Run: headless pygame with SDL's dummy video driver; simulated clock (each Clock.tick advances the game by its frame time, no real sleeping); random seed 0; keys injected as events and as key.get_pressed() state; no mouse input.
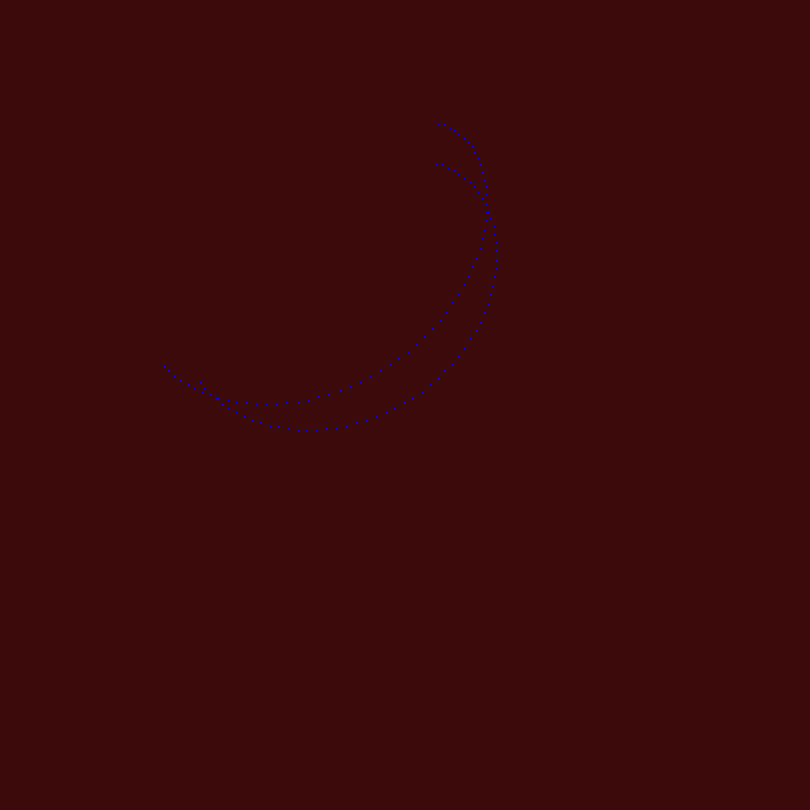
Frame 1 of 4 · flips 1–60 · no input
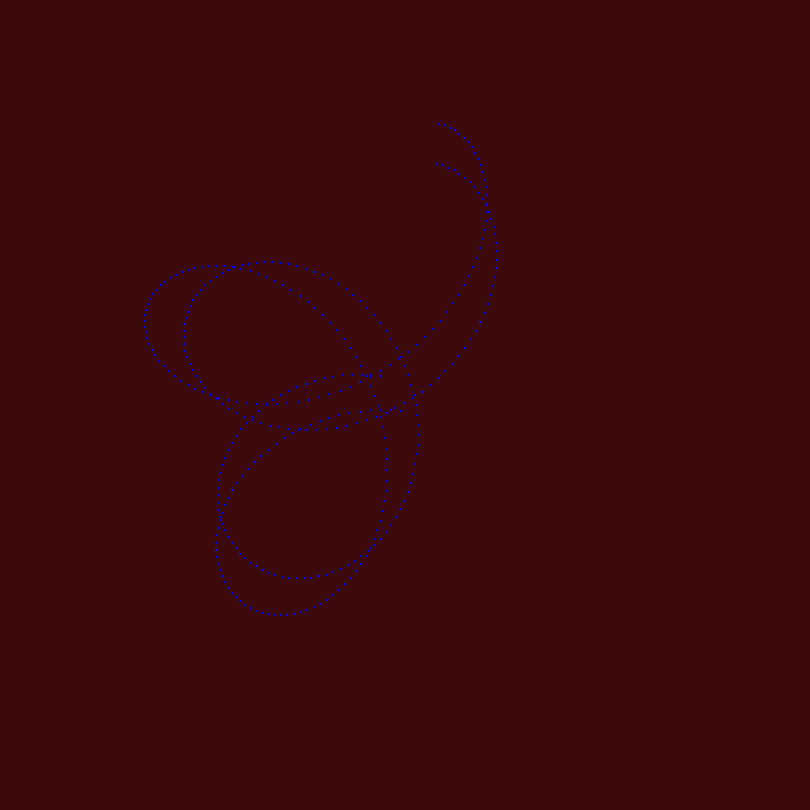
Frame 2 of 4 · flips 61–180 · tapped SPACE, RETURN · held RIGHT (→), D
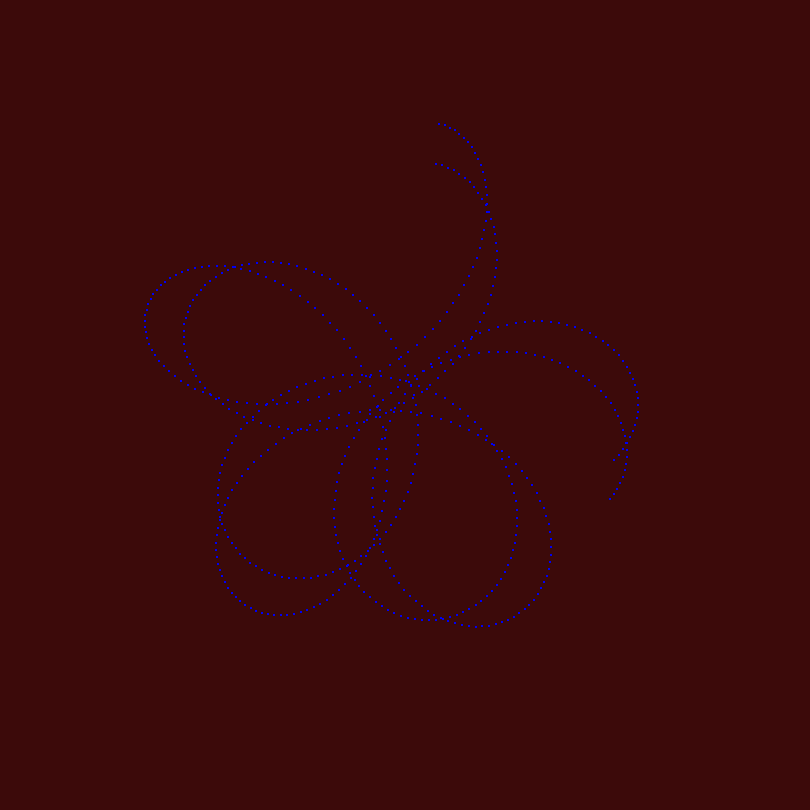
Frame 3 of 4 · flips 181–300 · held DOWN (↓), S
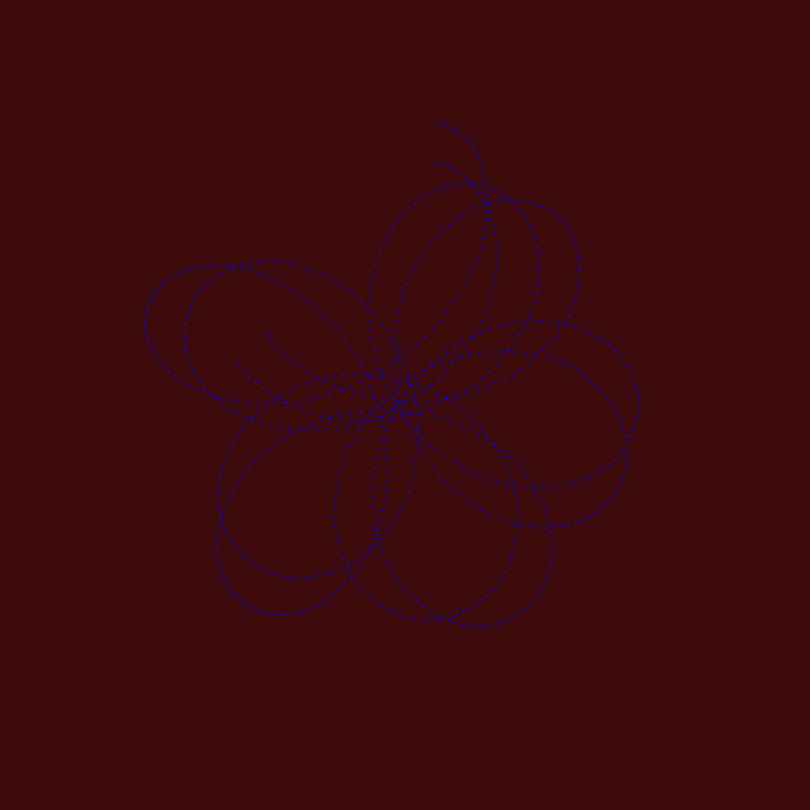
Frame 4 of 4 · flips 301–420 · held LEFT (←), A, UP (↑), W

The pygame program that drew these frames:

import pygame, math  

class Viisari:

    def __init__(self, viisarin_pituus, nopeus, alkuaika, paksuus, piirranko):
        self.viisarin_pituus = viisarin_pituus
        self.kulma = 2* math.pi / 60 * (alkuaika -15) # 0-kulma on varttia yli
        self.nopeus = nopeus
        self.paksuus = paksuus
        self.piirranko = piirranko
        self.historia = []        
        self.toistuu = False

    def liikuta(self, x_alku, y_alku):
        self.kulma += self.nopeus
        self.x = x_alku + math.cos(self.kulma)*self.viisarin_pituus
        self.y = y_alku + math.sin(self.kulma)*self.viisarin_pituus
        if self.piirranko:
            self.draw_circle()

    def koordinaatit(self):
        return self.x, self.y

    def draw_circle(self):
        self.toistuu = False
        pos = (int(self.x), int(self.y))
        if self.historia == []:
            self.ekapiste = pos 
        if pos not in self.historia:
            self.historia.append(pos)
            pygame.draw.circle(naytto, BLUE, pos, 1)
        elif pos == self.ekapiste:
            self.toistuu = True


# END class Viisari     

background_color = ( 60,  10,  10)
BLUE = (0, 0, 244)
YELLOW = (199, 199, 0)
pygame.init()
naytto = pygame.display.set_mode((810, 810))
keskus_x = 810 // 2
keskus_y = 810 // 2
kello = pygame.time.Clock()

favourites = []   # sis. valikoidut viisarit
viisarit = []
viisarit.append(Viisari(13, -2 * math.pi / 200, 1, 1, False))# pit, nopeus, alkuaika, paksuus, piirranko
viisarit.append(Viisari(120, 2 * math.pi / 90, 1, 1, False))   
viisarit.append(Viisari(110, -2 * math.pi / 400, 1, 1, True))   # miinus =  vastapäivään
viisarit.append(Viisari(40, -2 * math.pi / 300, 1, 1, True)) 

def piirra_vaiheittain():
    naytto.fill(background_color)
    lopetetaan = False  # pitää saada 2 ääntä (True-viisarien määrä)    EI TOIMI !! koska duplikaattipisteitä useita
    while lopetetaan == False:
        for tapahtuma in pygame.event.get():
            if tapahtuma.type == pygame.QUIT:
                pygame.quit()
        alku_x = keskus_x
        alku_y = keskus_y    

        for viisari in viisarit:
            viisari.liikuta(alku_x, alku_y)
            x, y = viisari.koordinaatit()
            alku_x = x
            alku_y = y
            if viisari.toistuu:
                lopetetaan = True
        
        pygame.display.flip()     
        kello.tick(9000)

def piirra_kerralla():
    kaksi_sekuntia = 0
    naytto.fill(background_color)
    while kaksi_sekuntia < 2:
        for tapahtuma in pygame.event.get():
            if tapahtuma.type == pygame.QUIT:
                pygame.quit()        
        for viisari in viisarit:
            for pos in viisari.historia:
                pygame.draw.circle(naytto, YELLOW, pos, 1)
            
        pygame.display.flip()    
        kello.tick(1) 
        kaksi_sekuntia += 1
    
piirra_vaiheittain()
favourites.append(viisarit)
piirra_kerralla()
viisarit = []   # TODO random 20...99
viisarit.append(Viisari(23, -2 * math.pi / 200, 1, 1, False))# pit, nopeus, alkuaika, paksuus, piirranko
viisarit.append(Viisari(40, 2 * math.pi / 90, 1, 1, False))   
viisarit.append(Viisari(80, -2 * math.pi / 400, 1, 1, True))   # miinus =  vastapäivään
viisarit.append(Viisari(70, -2 * math.pi / 300, 1, 1, True)) 
piirra_vaiheittain()
favourites.append(viisarit)
piirra_kerralla()

viisarit = []
viisarit.append(Viisari(99, -2 * math.pi / 200, 1, 1, False))# pit, nopeus, alkuaika, paksuus, piirranko
viisarit.append(Viisari(99, 2 * math.pi / 90, 1, 1, False))   
viisarit.append(Viisari(99, -2 * math.pi / 400, 1, 1, True))   # miinus =  vastapäivään
viisarit.append(Viisari(99, -2 * math.pi / 300, 1, 1, True)) 
piirra_vaiheittain()
favourites.append(viisarit)
piirra_kerralla()
